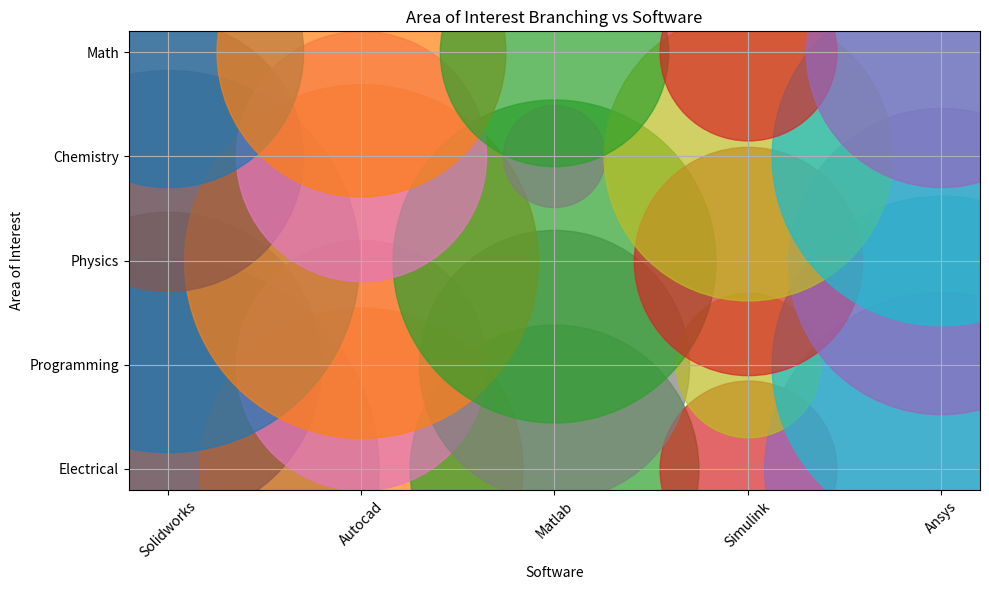

The script that saved this image:
import matplotlib.pyplot as plt

# Define the data
areas_of_interest = ['Electrical', 'Programming', 'Physics', 'Chemistry', 'Math']
software = ['Solidworks', 'Autocad', 'Matlab', 'Simulink', 'Ansys']
probabilities_yes = [[17, 10, 8, 3, 12],
                     [9, 6, 7, 2, 11],
                     [14, 12, 10, 5, 9],
                     [7, 6, 1, 8, 11],
                     [7, 8, 5, 3, 7]]

# Create the plot
plt.figure(figsize=(10, 6))

# Plot the probabilities
for i, area in enumerate(areas_of_interest):
    for j, software_tool in enumerate(software):
        probability = probabilities_yes[i][j] / 37  # Total students tested = 37
        plt.scatter(j, i, s=probability * 200000, alpha=0.7, label=f'{software_tool}: {probability:.2f}')

# Add labels and legend
plt.xticks(range(len(software)), software, rotation=45)
plt.yticks(range(len(areas_of_interest)), areas_of_interest)
plt.xlabel('Software')
plt.ylabel('Area of Interest')
plt.title('Area of Interest Branching vs Software')
#plt.legend(title='Probability', bbox_to_anchor=(1.05, 1), loc='upper left')
plt.grid(True)
plt.tight_layout()
plt.show()
